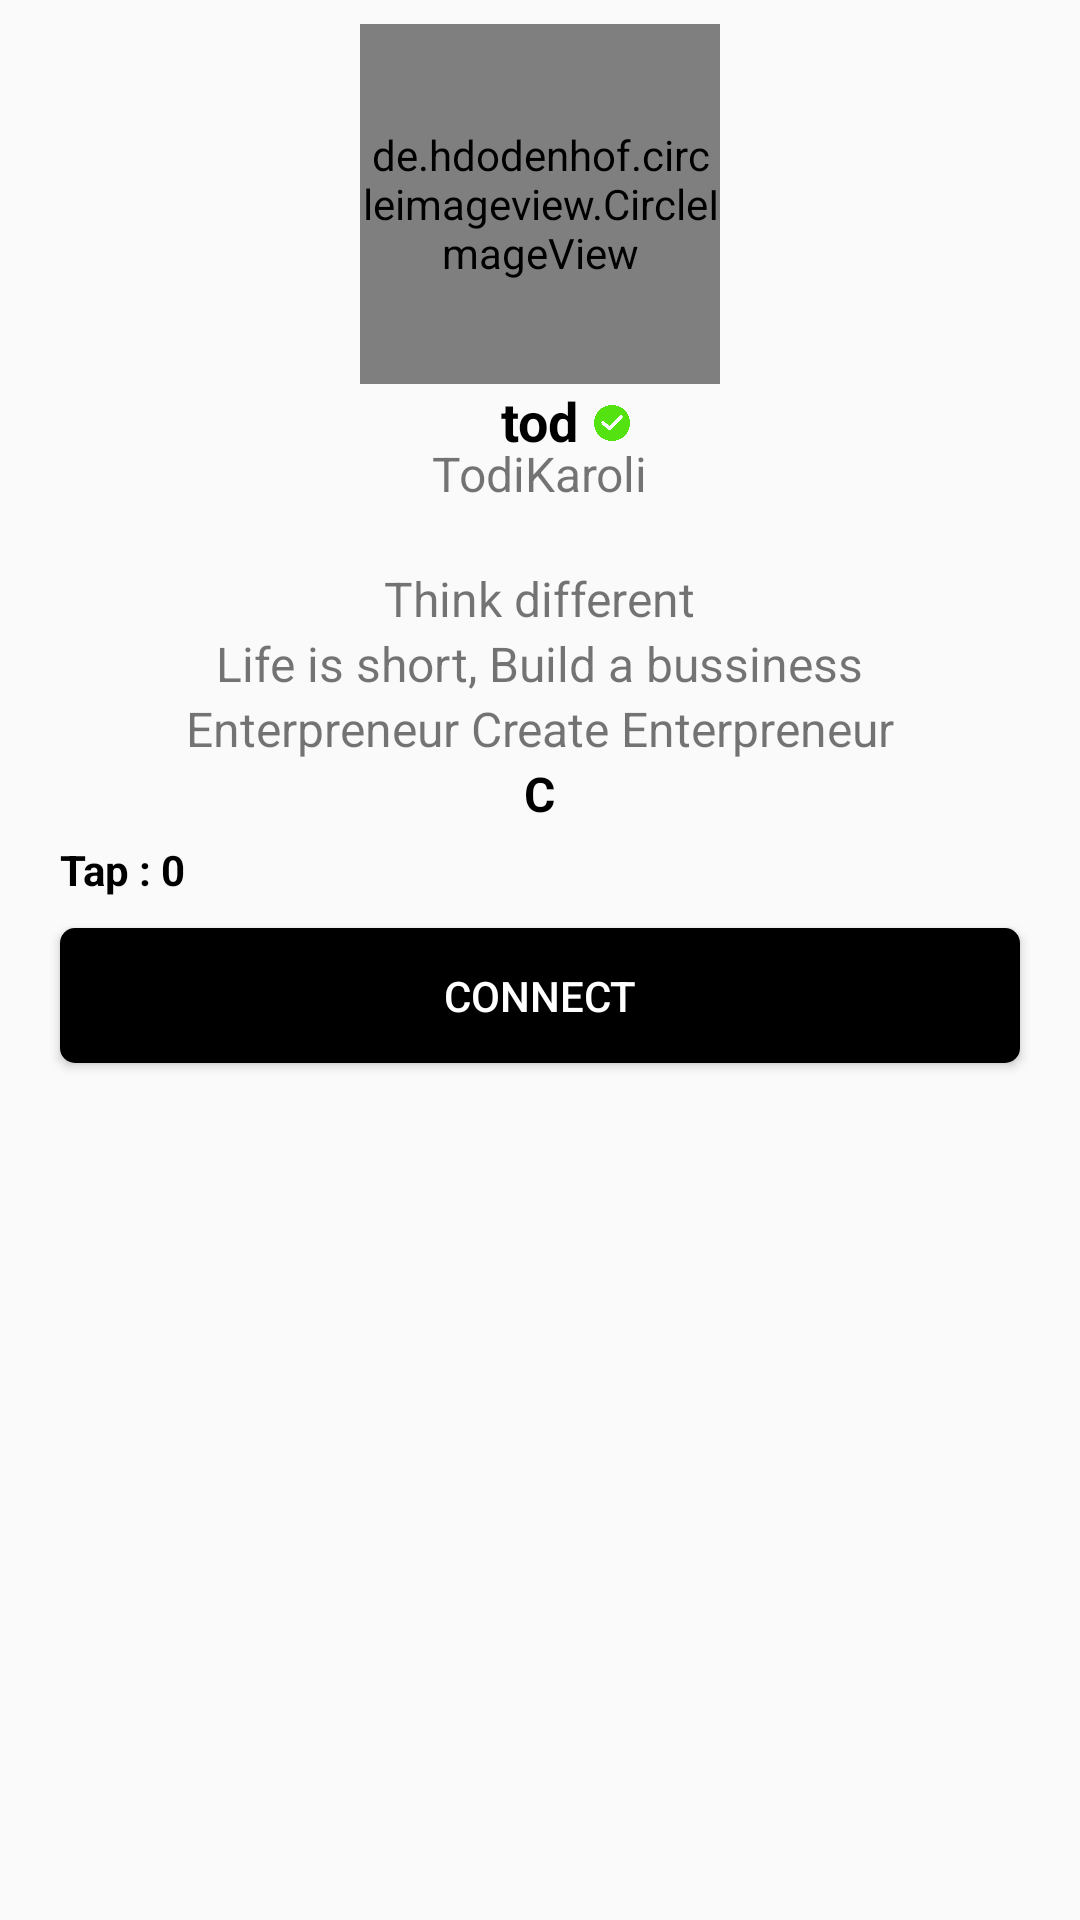

Write the Android layout XML for this screen, with the resource values it uses.
<!-- AndroidManifest.xml: application theme Theme.Screens -->
<!-- res/layout/activity_connect_disconnect.xml -->
<?xml version="1.0" encoding="utf-8"?>
<RelativeLayout xmlns:android="http://schemas.android.com/apk/res/android"
    xmlns:app="http://schemas.android.com/apk/res-auto"
    xmlns:tools="http://schemas.android.com/tools"
    android:layout_width="match_parent"
    android:layout_height="match_parent"
    tools:context=".ConnectDisconnectActivity">

    <ScrollView
        android:layout_width="match_parent"
        android:layout_height="match_parent">

        <RelativeLayout
            android:layout_width="match_parent"
            android:layout_height="match_parent">


            <de.hdodenhof.circleimageview.CircleImageView
                android:id="@+id/image_CI"
                android:layout_width="120dp"
                android:layout_height="120dp"
                android:layout_centerHorizontal="true"
                android:layout_marginTop="8dp"
                android:src="@drawable/user"></de.hdodenhof.circleimageview.CircleImageView>

            <TextView
                android:id="@+id/usernameTV"
                android:layout_width="wrap_content"
                android:layout_height="wrap_content"
                android:layout_below="@+id/image_CI"
                android:layout_centerHorizontal="true"
                android:text="tod"
                android:textColor="@color/black"
                android:textSize="18dp"
                android:textStyle="bold"></TextView>

            <ImageView
                android:id="@+id/checked"
                android:layout_width="12dp"
                android:layout_height="12dp"
                android:layout_below="@+id/image_CI"
                android:layout_marginLeft="5dp"
                android:layout_marginTop="7dp"
                android:layout_toRightOf="@+id/usernameTV"
                android:src="@drawable/checked"></ImageView>

            <TextView
                android:id="@+id/textview1"
                android:layout_width="wrap_content"
                android:layout_height="wrap_content"
                android:layout_below="@+id/checked"
                android:layout_centerHorizontal="true"
                android:text="TodiKaroli"
                android:textSize="16dp"></TextView>


            <TextView
                android:id="@+id/textview2"
                android:layout_width="wrap_content"
                android:layout_height="wrap_content"
                android:layout_below="@+id/textview1"
                android:layout_centerHorizontal="true"
                android:layout_marginTop="20dp"
                android:text="Think different"
                android:textSize="16dp"></TextView>

            <TextView
                android:id="@+id/textview3"
                android:layout_width="wrap_content"
                android:layout_height="wrap_content"
                android:layout_below="@+id/textview2"
                android:layout_centerHorizontal="true"
                android:text="Life is short, Build a bussiness"
                android:textSize="16dp"></TextView>

            <TextView
                android:id="@+id/textview4"
                android:layout_width="wrap_content"
                android:layout_height="wrap_content"
                android:layout_below="@+id/textview3"
                android:layout_centerHorizontal="true"
                android:text="Enterpreneur Create Enterpreneur"
                android:textSize="16dp"></TextView>

            <TextView
                android:id="@+id/textview5"
                android:layout_width="wrap_content"
                android:layout_height="wrap_content"
                android:layout_below="@+id/textview4"
                android:layout_centerHorizontal="true"
                android:text="C"
                android:textColor="@color/black"
                android:textSize="16dp"
                android:textStyle="bold"></TextView>

            <TextView
                android:id="@+id/textview6"
                android:layout_width="wrap_content"
                android:layout_height="wrap_content"
                android:layout_below="@+id/textview5"
                android:layout_marginLeft="20dp"
                android:layout_marginTop="5dp"
                android:text="Tap : 0"
                android:textColor="@color/black"
                android:textStyle="bold"></TextView>

            <Button
                android:id="@+id/disconnect_btn"
                android:layout_width="match_parent"
                android:layout_height="45dp"
                android:layout_below="@+id/textview6"
                android:layout_marginLeft="20dp"
                android:layout_marginTop="10dp"
                android:layout_marginRight="20dp"
                android:background="@drawable/white_button"
                android:text="Disconnected"
                android:textColor="@color/black"
                android:visibility="gone"></Button>

            <Button
                android:id="@+id/connect_btn"
                android:layout_width="match_parent"
                android:layout_height="45dp"
                android:layout_below="@+id/textview6"
                android:layout_marginLeft="20dp"
                android:layout_marginTop="10dp"
                android:layout_marginRight="20dp"
                android:background="@drawable/black_button"
                android:text="Connect"
                android:textColor="@color/white"></Button>


            <androidx.recyclerview.widget.RecyclerView
                android:id="@+id/connect_disconnect_activity_recyclerview"
                android:layout_width="match_parent"
                android:layout_height="wrap_content"
                android:layout_below="@+id/connect_btn"
                android:layout_marginLeft="40dp"
                android:layout_marginTop="10dp"
                android:layout_marginRight="40dp"></androidx.recyclerview.widget.RecyclerView>

        </RelativeLayout>

    </ScrollView>

</RelativeLayout>
<!-- resources referenced by this layout -->
<resources>
  <color name="black">#FF000000</color>
  <color name="white">#FFFFFF</color>
  <!-- drawable black_button (drawable) -->
  <?xml version="1.0" encoding="utf-8"?>
  <shape xmlns:android="http://schemas.android.com/apk/res/android"
      android:shape="rectangle">
  
      <corners
          android:radius="5dp"
          ></corners>
  
      <solid
          android:color="@color/black"
          ></solid>
  
      <padding
          android:bottom="0dp"
          android:top="0dp"
          android:left="0dp"
          android:right="0dp"
          ></padding>
  
  </shape>
  <!-- drawable checked: png bitmap (drawable-v24, 36381 bytes) -->
  <!-- drawable user: png bitmap (drawable-v24, 41482 bytes) -->
  <style name="Theme.Screens" parent="Theme.AppCompat.Light.NoActionBar">
          
          <item name="colorPrimary">@color/purple_500</item>
          <item name="colorPrimaryVariant">@color/purple_700</item>
          <item name="colorOnPrimary">@color/white</item>
          
          <item name="colorSecondary">@color/teal_200</item>
          <item name="colorSecondaryVariant">@color/teal_700</item>
          <item name="colorOnSecondary">@color/black</item>
          
          <item name="android:statusBarColor" tools:targetApi="l">?attr/colorPrimaryVariant</item>
          
      </style>
  <color name="purple_500">#FF6200EE</color>
  <color name="purple_700">#FF3700B3</color>
  <color name="teal_200">#FF03DAC5</color>
  <color name="teal_700">#FF018786</color>
</resources>
